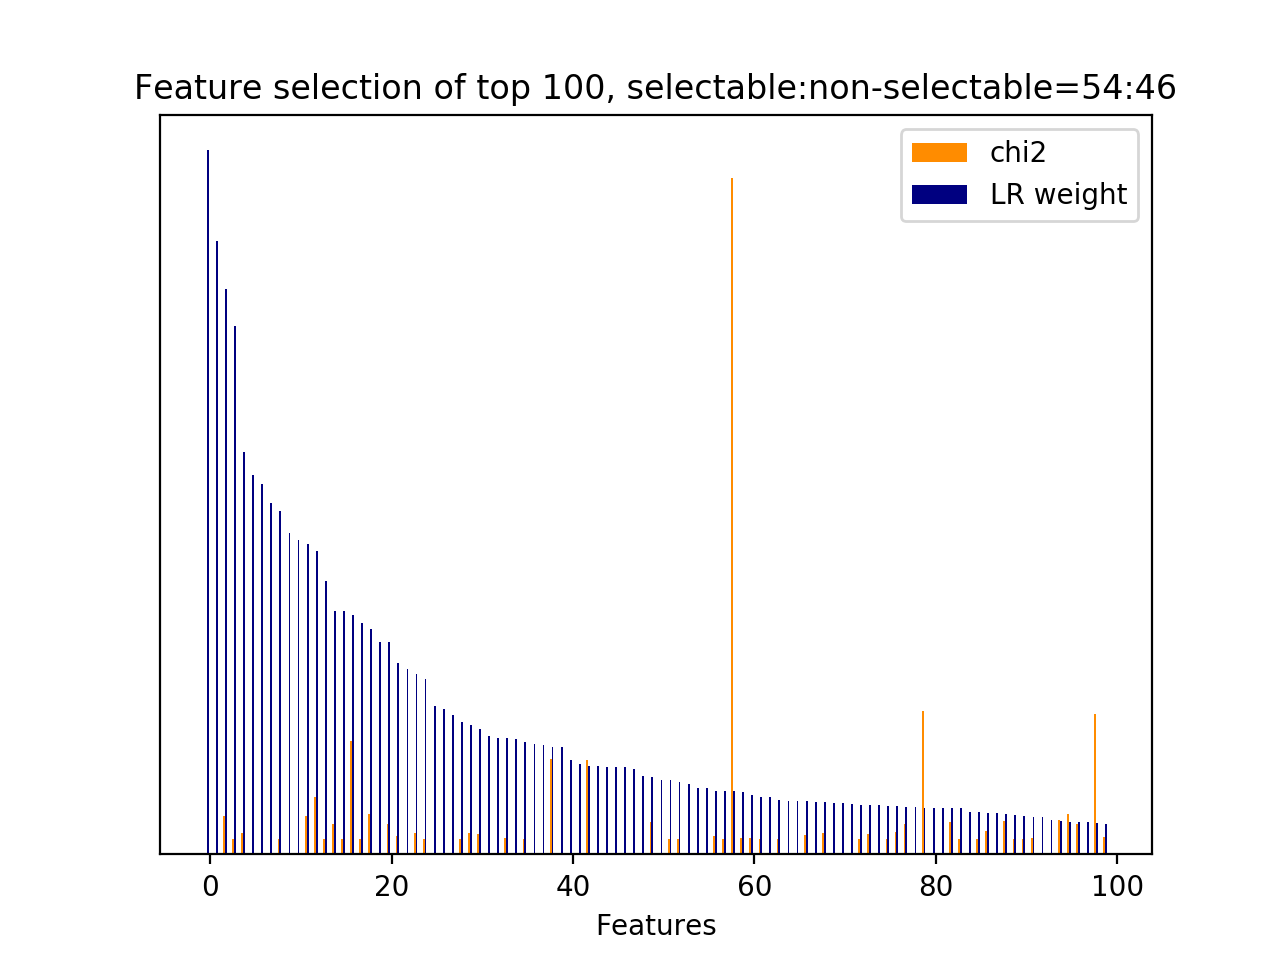

Values plotted in this chart, from the file beside it:
id, name, prefix, chi2, chi2_rank, clf_weight, clf_weight_rank
22908, 9.1, b'9.1-w2v_feature.current_user_utterance…, 0.0000, 308, 1, 0
22980, 9.2.1, b'9.2.1-w2v_similarity.next_user_utteran…, 0.0000, 312, 0.8710, 1
8631, 5, b'5-phrase_feature__noun_phrases__next_s…, 105.1, 48, 0.8026, 2
9096, 5, b'5-phrase_feature__noun_phrases__next_s…, 41.96, 205, 0.7507, 3
7892, 5, b'5-phrase_feature__noun_phrases__next_s…, 58.03, 124, 0.5720, 4
22925, 9.1, b'9.1-w2v_feature.current_user_utterance…, 0.0000, 330, 0.5393, 5
22922, 9.1, b'9.1-w2v_feature.current_user_utterance…, 0.0000, 315, 0.5258, 6
22911, 9.1, b'9.1-w2v_feature.current_user_utterance…, 0.0000, 304, 0.4990, 7
9656, 5, b'5-phrase_feature__noun_phrases__next_s…, 41.96, 219, 0.4883, 8
22910, 9.1, b'9.1-w2v_feature.current_user_utterance…, 0.0000, 306, 0.4570, 9
22909, 9.1, b'9.1-w2v_feature.current_user_utterance…, 0.0000, 307, 0.4464, 10
21616, 7, b'7-syntactic_feature__root_word__next_u…, 105.8, 47, 0.4412, 11
7958, 5, b'5-phrase_feature__noun_phrases__next_s…, 157.4, 21, 0.4315, 12
13326, 5, b'5-phrase_feature__noun_phrases__next_u…, 41.96, 182, 0.3882, 13
13791, 5, b'5-phrase_feature__noun_phrases__next_u…, 82.8, 89, 0.3462, 14
9097, 5, b'5-phrase_feature__noun_phrases__next_s…, 41.96, 222, 0.3462, 15
19309, 7, b'7-syntactic_feature__obj_word__next_sy…, 310, 6, 0.3408, 16
18600, 7, b'7-syntactic_feature__obj_word__current…, 41.96, 236, 0.3292, 17
44, 3, b'3-time_feature__end_of_session', 110.2, 41, 0.3205, 18
22971, 5, b'5-phrase_feature__next_noun_phrases__h…, 0.0000, 284, 0.3024, 19
8747, 5, b'5-phrase_feature__noun_phrases__next_s…, 83.92, 83, 0.3022, 20
3531, 5, b'5-phrase_feature__noun_phrases__curren…, 51.58, 150, 0.2715, 21
22916, 9.1, b'9.1-w2v_feature.current_user_utterance…, 0.0000, 300, 0.2628, 22
19381, 7, b'7-syntactic_feature__obj_word__next_sy…, 57.41, 127, 0.2563, 23
18086, 6, b'6-entity_feature__entity__next_user_ut…, 41.96, 224, 0.2488, 24
22913, 9.1, b'9.1-w2v_feature.current_user_utterance…, 0.0000, 303, 0.2109, 25
22930, 9.1, b'9.1-w2v_feature.current_user_utterance…, 0.0000, 326, 0.2071, 26
22972, 5, b'5-phrase_feature__next_noun_phrases__j…, 0.0000, 276, 0.1980, 27
21816, 7, b'7-syntactic_feature__subj_word__curren…, 41.96, 231, 0.1887, 28
7114, 5, b'5-phrase_feature__noun_phrases__next_s…, 58.71, 123, 0.1841, 29
18911, 7, b'7-syntactic_feature__obj_word__current…, 54.72, 136, 0.1776, 30
22927, 9.1, b'9.1-w2v_feature.current_user_utterance…, 0.0000, 294, 0.1682, 31
22931, 9.1, b'9.1-w2v_feature.current_user_utterance…, 0.0000, 325, 0.1658, 32
17517, 6, b'6-entity_feature__entity__next_system_…, 44.43, 176, 0.1650, 33
22929, 9.1, b'9.1-w2v_feature.current_user_utterance…, 0.0000, 327, 0.1639, 34
1515, 5, b'5-phrase_feature__noun_phrases__curren…, 41.96, 193, 0.1595, 35
22906, 9.1, b'9.1-w2v_feature.current_user_utterance…, 0.0000, 310, 0.1564, 36
22926, 9.1, b'9.1-w2v_feature.current_user_utterance…, 0.0000, 329, 0.1550, 37
21246, 7, b'7-syntactic_feature__root_word__next_s…, 263, 9, 0.1528, 38
22912, 9.1, b'9.1-w2v_feature.current_user_utterance…, 0.0000, 296, 0.1522, 39
22947, 9.1, b'9.1-w2v_feature.current_user_utterance…, 0.0000, 269, 0.1335, 40
22907, 9.1, b'9.1-w2v_feature.current_user_utterance…, 0.0000, 309, 0.1280, 41
11478, 5, b'5-phrase_feature__noun_phrases__next_s…, 259.9, 10, 0.1260, 42
22920, 9.1, b'9.1-w2v_feature.current_user_utterance…, 0.0000, 313, 0.1256, 43
22945, 9.1, b'9.1-w2v_feature.current_user_utterance…, 0.0000, 270, 0.1245, 44
22970, 5, b'5-phrase_feature__next_noun_phrases__#…, 0.0000, 286, 0.1241, 45
22959, 9.1, b'9.1-w2v_feature.current_user_utterance…, 0.0000, 258, 0.1238, 46
22932, 9.1, b'9.1-w2v_feature.current_user_utterance…, 0.0000, 324, 0.1208, 47
22917, 9.1, b'9.1-w2v_feature.current_user_utterance…, 0.0000, 299, 0.1108, 48
20914, 7, b'7-syntactic_feature__root_word__next_s…, 88.29, 62, 0.1106, 49
22915, 9.1, b'9.1-w2v_feature.current_user_utterance…, 0.0000, 301, 0.1061, 50
18331, 6, b'6-entity_feature__entity__next_user_ut…, 41.96, 240, 0.1050, 51
9019, 5, b'5-phrase_feature__noun_phrases__next_s…, 41.96, 204, 0.1031, 52
22952, 9.1, b'9.1-w2v_feature.current_user_utterance…, 0.0000, 257, 0.0995, 53
22979, 7, b'7-syntactic_feature__next_subj_words_o…, 0.0000, 277, 0.0947, 54
22967, 9.1, b'9.1-w2v_feature.current_user_utterance…, 0.0000, 289, 0.0940, 55
18563, 6, b'6-entity_feature__entity__next_user_ut…, 49.45, 160, 0.0905, 56
18307, 6, b'6-entity_feature__entity__next_user_ut…, 41.96, 226, 0.0904, 57
47, 3, b'3-time_feature__turns_from_start', 1856, 1, 0.0900, 58
6526, 5, b'5-phrase_feature__noun_phrases__next_s…, 46.22, 171, 0.0880, 59
... 273 more rows
